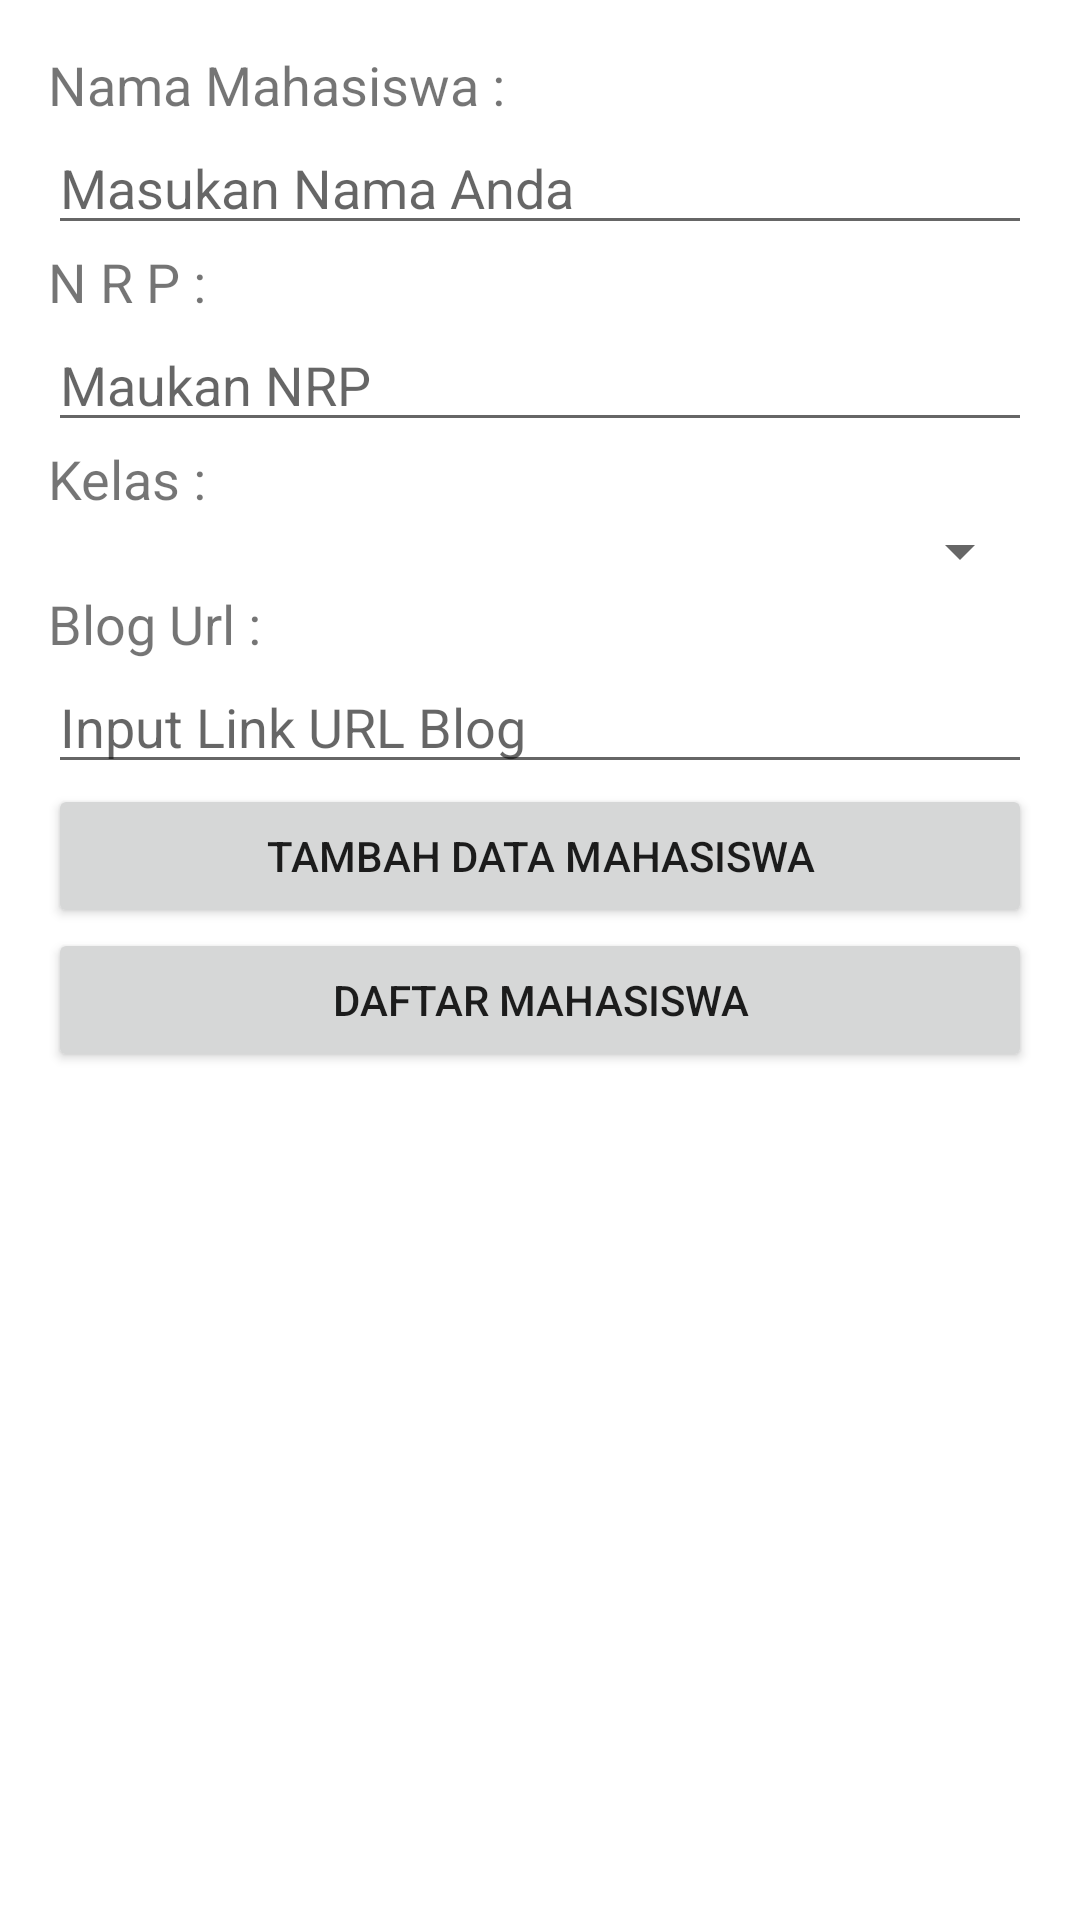

Android layout source for this screen:
<!-- AndroidManifest.xml: application theme Theme.CRUD_PHPMySQL -->
<!-- res/layout/activity_main.xml -->
<LinearLayout
    xmlns:android="http://schemas.android.com/apk/res/android"
    xmlns:tools="http://schemas.android.com/tools"
    android:layout_width="match_parent"
    android:orientation="vertical"
    android:layout_height="match_parent"
    android:paddingLeft="16dp"
    android:paddingRight="16dp"
    android:paddingTop="16dp"
    android:paddingBottom="16dp"
    tools:context=".MainActivity">
    
    <TextView
        android:layout_width="wrap_content"
        android:layout_height="wrap_content"
        android:text="Nama Mahasiswa :"
        android:textSize="18dp"/>
    <EditText
        android:layout_width="match_parent"
        android:layout_height="wrap_content"
        android:id="@+id/editTextName"
        android:hint="Masukan Nama Anda"
        android:inputType="text" />
    <TextView
        android:layout_width="wrap_content"
        android:layout_height="wrap_content"
        android:text="N R P :"
        android:textSize="18dp" />
    <EditText
        android:layout_width="match_parent"
        android:layout_height="wrap_content"
        android:id="@+id/editTextNRP"
        android:hint="Maukan NRP"
        android:inputType="number"/>
    <TextView
        android:layout_width="wrap_content"
        android:layout_height="wrap_content"
        android:text="Kelas :"
        android:textSize="18dp" />
    <Spinner
        android:id="@+id/spinnerkelas"
        android:spinnerMode="dropdown"
        android:layout_width="match_parent"
        android:layout_height="wrap_content" />
    <TextView
        android:layout_width="wrap_content"
        android:layout_height="wrap_content"
        android:text="Blog Url :"
        android:textSize="18dp"/>
    <EditText
        android:layout_width="match_parent"
        android:layout_height="wrap_content"
        android:id="@+id/editTextBlog"
        android:hint="Input Link URL Blog"
        android:inputType="text"/>
    <Button
        android:layout_width="match_parent"
        android:layout_height="wrap_content"
        android:text="Tambah Data Mahasiswa"
        android:id="@+id/buttonAdd" />
    <Button
        android:layout_width="match_parent"
        android:layout_height="wrap_content"
        android:text="Daftar Mahasiswa"
        android:id="@+id/buttonView" />
</LinearLayout>
<!-- resources referenced by this layout -->
<resources>
  <style name="Theme.CRUD_PHPMySQL" parent="Theme.MaterialComponents.DayNight.DarkActionBar">
          
          <item name="colorPrimary">@color/purple_500</item>
          <item name="colorPrimaryVariant">@color/purple_700</item>
          <item name="colorOnPrimary">@color/white</item>
          
          <item name="colorSecondary">@color/teal_200</item>
          <item name="colorSecondaryVariant">@color/teal_700</item>
          <item name="colorOnSecondary">@color/black</item>
          
          <item name="android:statusBarColor" tools:targetApi="l">?attr/colorPrimaryVariant</item>
          
      </style>
  <!-- not gathered from this repository: default colours our renderer supplied (Android Studio template values) -->
  <color name="purple_500">#FF6200EE</color>
  <color name="purple_700">#FF3700B3</color>
  <color name="teal_200">#FF03DAC5</color>
  <color name="teal_700">#FF018786</color>
  <color name="black">#FF000000</color>
  <color name="white">#FFFFFFFF</color>
</resources>
